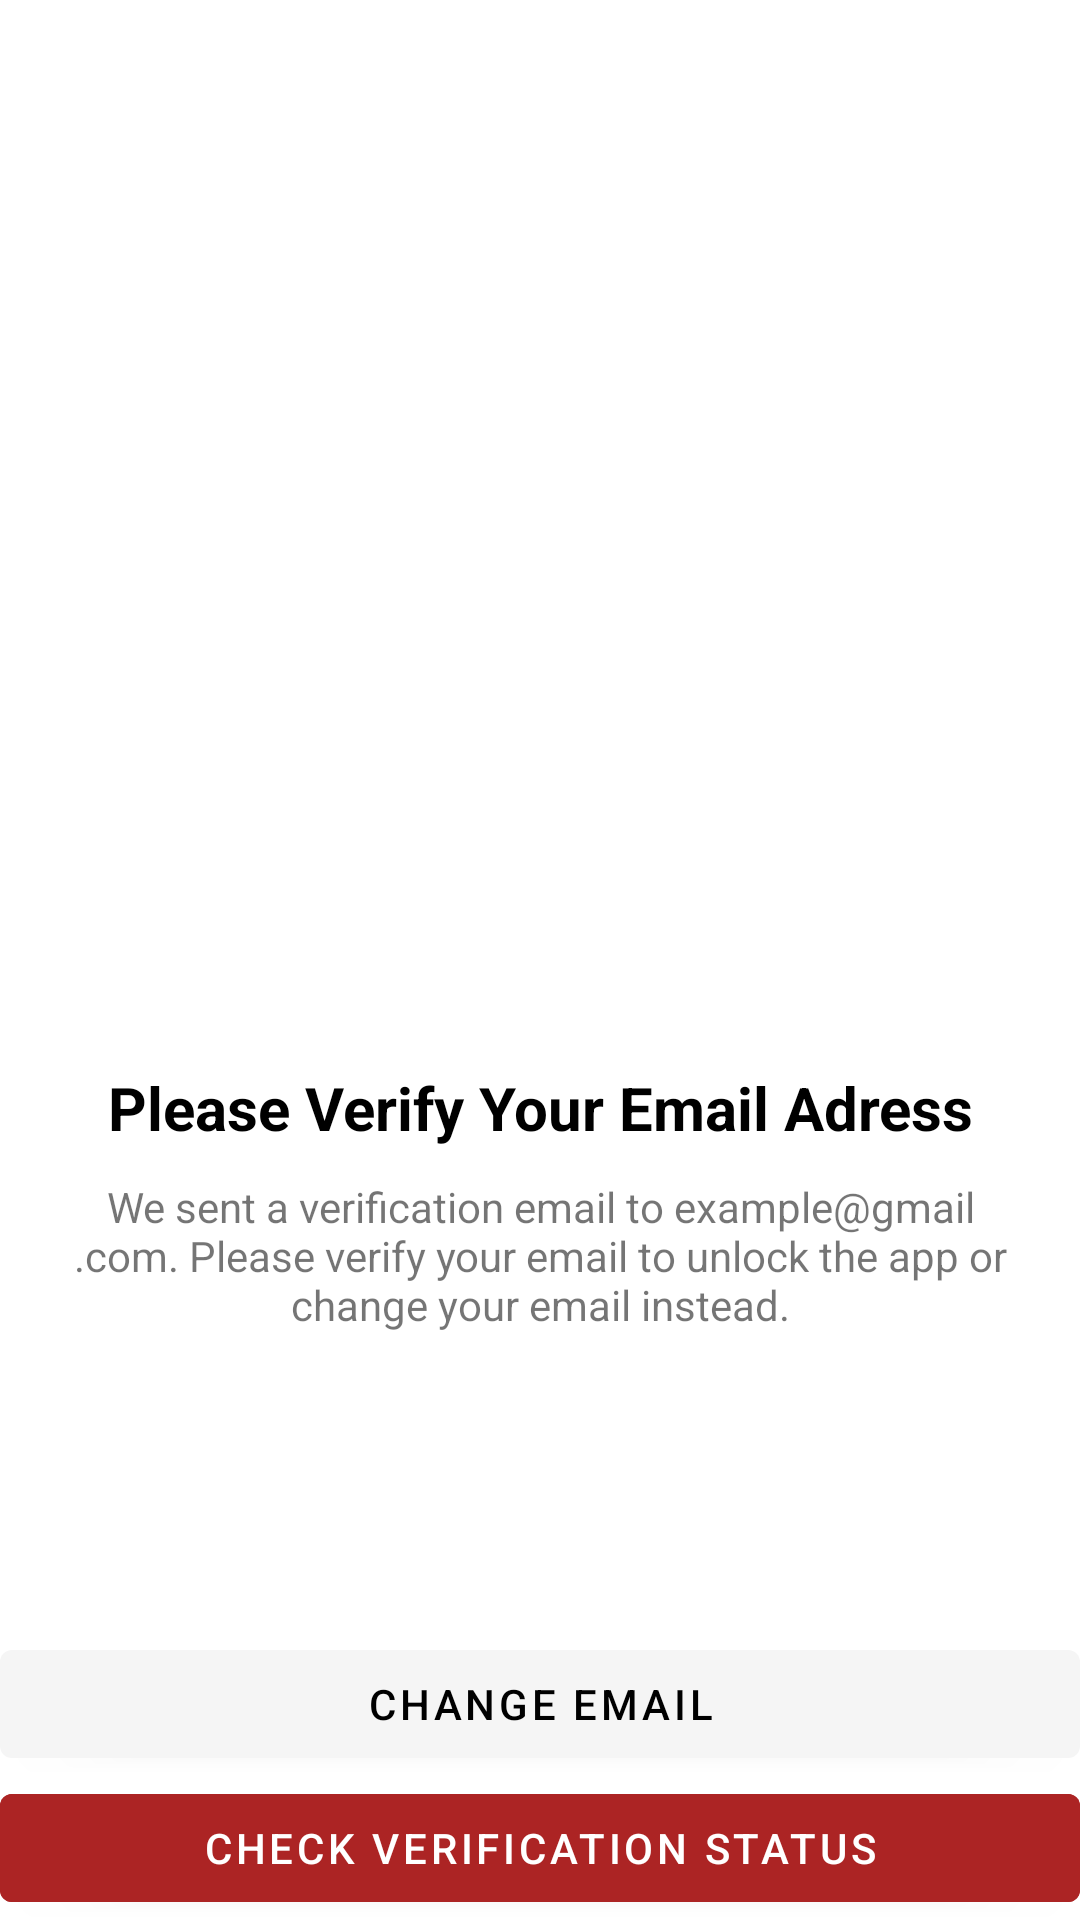

Layout XML and referenced resources for this Android screen:
<!-- AndroidManifest.xml: application theme Theme.Jiji -->
<!-- res/layout/activity_verify_email.xml -->
<?xml version="1.0" encoding="utf-8"?>
<RelativeLayout xmlns:android="http://schemas.android.com/apk/res/android"
    xmlns:app="http://schemas.android.com/apk/res-auto"
    xmlns:tools="http://schemas.android.com/tools"
    android:layout_width="match_parent"
    android:layout_height="match_parent"
    tools:context=".activities.VerifyEmailActivity">

    <ImageView
        android:id="@+id/backBtn"
        android:layout_width="30dp"
        android:layout_height="30dp"
        android:layout_margin="20dp"
        android:src="@drawable/ic_baseline_arrow_back_24"
        app:tint="@color/black" />

    <LinearLayout
        android:layout_width="match_parent"
        android:layout_height="wrap_content"
        android:layout_centerVertical="true"
        android:gravity="center"
        android:orientation="vertical">

        <ImageView
            android:layout_width="130dp"
            android:layout_height="130dp"
            android:src="@drawable/send_email"
            app:tint="@color/default_green" />

        <TextView
            android:layout_width="match_parent"
            android:layout_height="wrap_content"
            android:layout_marginHorizontal="20dp"
            android:layout_marginTop="30dp"
            android:gravity="center"
            android:text="Please Verify Your Email Adress"
            android:textColor="@color/black"
            android:textSize="20sp"
            android:textStyle="bold" />

        <TextView
            android:layout_width="match_parent"
            android:layout_height="wrap_content"
            android:layout_marginHorizontal="20dp"
            android:layout_marginTop="10dp"
            android:gravity="center"
            android:id="@+id/desc"
            android:text="We sent a verification email to example@gmail.com. Please verify your email to unlock the app or change your email instead." />

    </LinearLayout>

    <LinearLayout
        android:layout_width="match_parent"
        android:layout_height="wrap_content"
        android:layout_alignParentBottom="true"
        android:orientation="vertical">

        <com.google.android.material.button.MaterialButton
            android:id="@+id/changeEmailBtn"
            android:layout_width="match_parent"
            android:layout_height="wrap_content"
            android:text="Change email"
            android:textColor="@color/black"
            app:backgroundTint="@color/grey2" />

        <com.google.android.material.button.MaterialButton
            android:id="@+id/checkBtn"
            android:layout_width="match_parent"
            android:layout_height="wrap_content"
            android:backgroundTint="@color/default_green"
            android:text="Check verification status" />

    </LinearLayout>

</RelativeLayout>
<!-- resources referenced by this layout -->
<resources>
  <color name="black">#FF000000</color>
  <color name="default_green">#ac2424</color>
  <color name="grey2">#f5f5f5</color>
  <style name="Theme.Jiji" parent="Theme.MaterialComponents.DayNight.NoActionBar">
          
          <item name="colorPrimary">@color/purple_500</item>
          <item name="colorPrimaryVariant">@color/purple_700</item>
          <item name="colorOnPrimary">@color/white</item>
          
          <item name="colorSecondary">@color/teal_200</item>
          <item name="colorSecondaryVariant">@color/teal_700</item>
          <item name="colorOnSecondary">@color/black</item>
          
          <item name="android:statusBarColor" tools:targetApi="l">?attr/colorPrimaryVariant</item>
          
      </style>
  <color name="purple_500">#ac2424</color>
  <color name="purple_700">#770303</color>
  <color name="white">#FFFFFFFF</color>
  <color name="teal_200">#ac2424</color>
  <color name="teal_700">#FF018786</color>
</resources>
